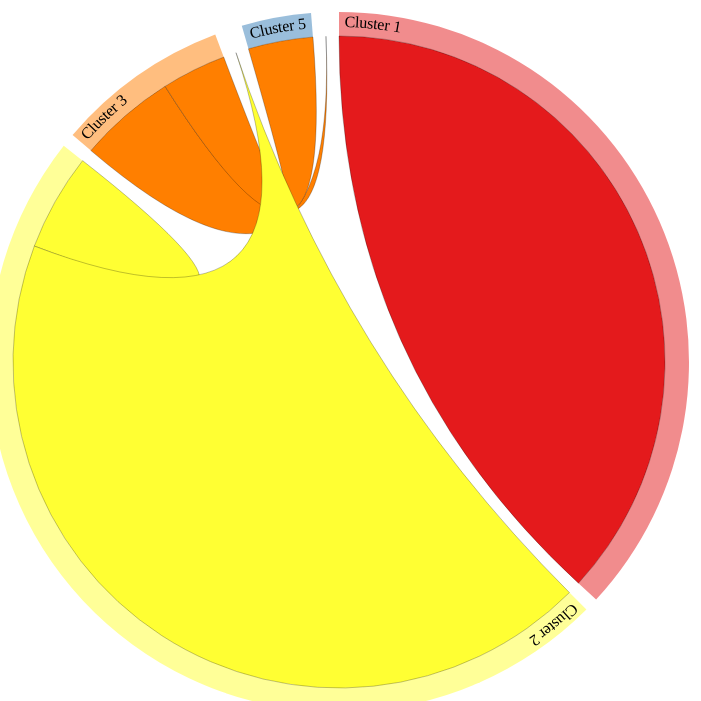
D3 v2 page, settled after 480 driven frames (8 s of simulated time); the page loaded 2 data file(s).



var width = 720,
    height = 720,
    outerRadius = Math.min(width, height) / 2 - 10,
    innerRadius = outerRadius - 24;

var formatPercent = d3.format(".1%");

var arc = d3.svg.arc()
    .innerRadius(innerRadius)
    .outerRadius(outerRadius);

var layout = d3.layout.chord()
    .padding(.04)
    .sortSubgroups(d3.descending)
    .sortChords(d3.ascending);

var path = d3.svg.chord()
    .radius(innerRadius);

var svg = d3.select("body").append("svg")
    .attr("width", width)
    .attr("height", height)
  .append("g")
    .attr("id", "circle")
    .attr("transform", "translate(" + width / 2 + "," + height / 2 + ")");

svg.append("circle")
    .attr("r", outerRadius);

d3.csv("csvs/median_manhattan.csv", function(cities) {
  d3.json("csvs/median_manhattan.json", function(matrix) {

    // Compute the chord layout.
    layout.matrix(matrix);

    // Add a group per neighborhood.
    var group = svg.selectAll(".group")
        .data(layout.groups)
      .enter().append("g")
        .attr("class", "group")
        .on("mouseover", mouseover);

    // Add a mouseover title.
    group.append("title").text(function(d, i) {
      return cities[i].name + ": " + formatPercent(d.value) + " of origins";
    });

    // Add the group arc.
    var groupPath = group.append("path")
        .attr("id", function(d, i) { return "group" + i; })
        .attr("d", arc)
        .style("fill", function(d, i) { return cities[i].color; });

    // Add a text label.
    var groupText = group.append("text")
        .attr("x", 6)
        .attr("dy", 15);

    groupText.append("textPath")
        .attr("xlink:href", function(d, i) { return "#group" + i; })
        .text(function(d, i) { return cities[i].name; });

    // Remove the labels that don't fit. :(
    groupText.filter(function(d, i) { return groupPath[0][i].getTotalLength() / 2 - 16 < this.getComputedTextLength(); })
        .remove();

    // Add the chords.
    var chord = svg.selectAll(".chord")
        .data(layout.chords)
      .enter().append("path")
        .attr("class", "chord")
        .style("fill", function(d) { return cities[d.source.index].color; })
        .attr("d", path);

    // Add an elaborate mouseover title for each chod.
    chord.append("title").text(function(d) {
      return cities[d.source.index].name
          + " → " + cities[d.target.index].name
          + ": " + formatPercent(d.source.value)
          + "\n" + cities[d.target.index].name
          + " → " + cities[d.source.index].name
          + ": " + formatPercent(d.target.value);
    });

    function mouseover(d, i) {
      chord.classed("fade", function(p) {
        return p.source.index != i
            && p.target.index != i;
      });
    }
  });
});



### data: csvs/median_manhattan.csv
name, latitude, longitude, population, color
Cluster 1, 37.72, -122.4, 0.08388, #E41A1C
Cluster 2, 37.71, -122.4, 0.05844, #FFFF33
Cluster 3, 37.8, -122.4, 0.4036, #FF7F00
Cluster 4, 37.79, -122.4, 0.3326, #984EA3
Cluster 5, 37.8, -122.4, 0.2878, #377EB8
Cluster 6, 37.79, -122.4, 0.3338, #4DAF4A
Cluster 7, 37.79, -122.5, 0.1996, #F781BF
Cluster 8, 37.8, -122.4, 0.3417, #A65628
Cluster 9, 37.71, -122.4, 0.06477, #999999

### data: csvs/median_manhattan.json
[
 [
  23,
  0,
  0,
  0,
  0,
  0,
  0,
  0,
  "... 1 more items"
 ],
 [
  0,
  3,
  0,
  27,
  0,
  0,
  0,
  0,
  "... 1 more items"
 ],
 [
  0,
  0,
  0,
  0,
  2,
  3,
  0,
  2,
  "... 1 more items"
 ],
 [
  0,
  0,
  0,
  0,
  0,
  0,
  5,
  0,
  "... 1 more items"
 ],
 [
  0,
  0,
  2,
  0,
  0,
  0,
  0,
  0,
  "... 1 more items"
 ],
 [
  0,
  0,
  0,
  0,
  0,
  0,
  0,
  0,
  "... 1 more items"
 ]
]